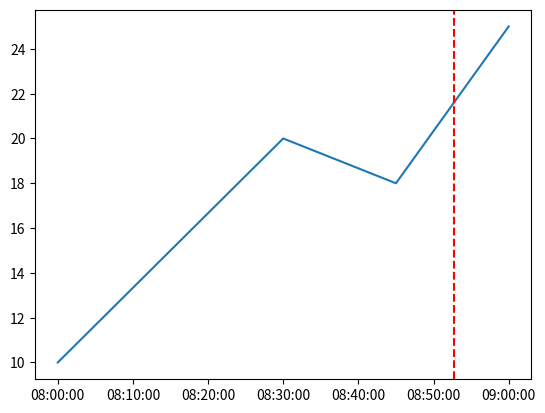

The script that saved this image:
import matplotlib.pyplot as plt
import pandas as pd

# Пример данных из файла
data = {
    'time': ['08:00:00', '08:15:00', '08:30:00', '08:45:00', '09:00:00'],
    'value': [10, 15, 20, 18, 25]
}

# Преобразование времени из строкового формата в формат времени
data['time'] = pd.to_datetime(data['time'])

# Создание графика
plt.plot(data['time'], data['value'])

# Установка вертикальной черты в заданной координате времени
desired_time = pd.to_datetime('08:52:40')
plt.axvline(x=desired_time, color='r', linestyle='--')

# Настройка формата времени на оси x (необязательно)
plt.gca().xaxis.set_major_formatter(plt.matplotlib.dates.DateFormatter('%H:%M:%S'))

# Отображение графика
plt.show()
